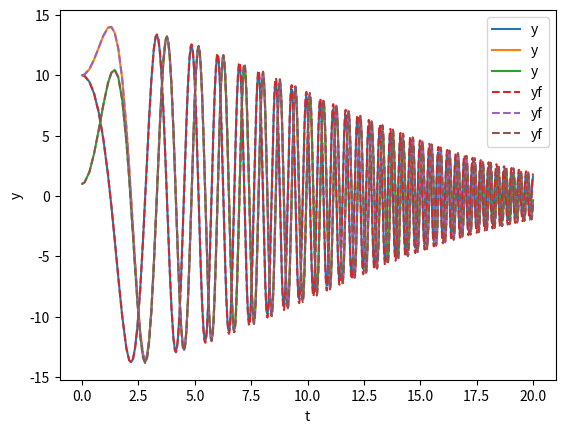

This figure's Python source:
# This file is part of https://github.com/Turku-Quantum-Optics/hops
#
# Copyright (c) 2024, Turku Quantum Optics
# 
# Licensed under the BSD 3-Clause License, see accompanying LICENSE,
# and README.md for further information.

import numpy as np

import matplotlib.pyplot as plt

from scipy.integrate._ivp.rk import RungeKutta, RK45, RK23, DOP853, RkDenseOutput, Dop853DenseOutput, dop853_coefficients
from scipy.integrate import solve_ivp

# Vendored copy of Scipy's RK-step function
def _rk_step(fun, t, y, f, h, A, B, C, K):
    K[0] = f
    for s, (a, c) in enumerate(zip(A[1:], C[1:]), start=1):
        dy = np.dot(K[:s].T, a[:s]) * h
        K[s] = fun(t + c * h, y + dy)

    y_new = y + h * np.dot(K[:-1].T, B)
    f_new = fun(t + h, y_new)

    K[-1] = f_new

    return y_new, f_new

# Adaptive step Runge-Kutta solvers. Basically the ones
# provided by Scipy
class AdaptiveStepRK23(RK23): ...

class AdaptiveStepRK45(RK45): ...

class AdaptiveStepDOP853(DOP853): ...

# Fixed step Runge-Kutta solvers. They give the same results
# as the Scipy Runge-Kutta solvers, with the exception
# that no error checking is performed and the time step
# stays fixed throughout the simulation.
class FixedStepRungeKutta(RungeKutta):
    def __init__(self, fun, t0, y0, t_bound, max_step,
                 rtol=1e-3, atol=1e-6, vectorized=False,
                 first_step=None, **extraneous):
        assert(max_step is not None)
        assert(max_step != np.inf)
        super().__init__(fun, t0, y0, t_bound, max_step, rtol, atol, vectorized, max_step)

    def _step_impl(self):
        t = self.t
        y = self.y
        max_step = self.max_step
        h_abs = np.abs(max_step)
        h = h_abs * self.direction
        t_new = t + h
        if self.direction * (t_new - self.t_bound) > 0:
            t_new = self.t_bound

        y_new, f_new = _rk_step(self.fun, t, y, self.f, h, self.A, self.B, self.C, self.K)
        
        self.h_previous = h
        self.y_old = y

        self.t = t_new
        self.y = y_new

        self.h_abs = h_abs
        self.f = f_new

        return True, None

    def _dense_output_impl(self):
        Q = self.K.T.dot(self.P)
        return RkDenseOutput(self.t_old, self.t, self.y_old, Q)

class FixedStepRK23(FixedStepRungeKutta):
    order = 3
    error_estimator_order = 2
    n_stages = 3
    C = np.array([0, 1/2, 3/4])
    A = np.array([
        [0, 0, 0],
        [1/2, 0, 0],
        [0, 3/4, 0]
    ])
    B = np.array([2/9, 1/3, 4/9])
    E = np.array([5/72, -1/12, -1/9, 1/8])
    P = np.array([[1, -4 / 3, 5 / 9],
                  [0, 1, -2/3],
                  [0, 4/3, -8/9],
                  [0, -1, 1]])
    
    def __init__(self, fun, t0, y0, t_bound, max_step, rtol=0.001, atol=0.000001, vectorized=False, first_step=None, **extraneous):
        super().__init__(fun, t0, y0, t_bound, max_step, rtol, atol, vectorized, first_step, **extraneous)

class FixedStepRK45(FixedStepRungeKutta):
    order = 5
    error_estimator_order = 4
    n_stages = 6
    C = np.array([0, 1/5, 3/10, 4/5, 8/9, 1])
    A = np.array([
        [0, 0, 0, 0, 0],
        [1/5, 0, 0, 0, 0],
        [3/40, 9/40, 0, 0, 0],
        [44/45, -56/15, 32/9, 0, 0],
        [19372/6561, -25360/2187, 64448/6561, -212/729, 0],
        [9017/3168, -355/33, 46732/5247, 49/176, -5103/18656]
    ])
    B = np.array([35/384, 0, 500/1113, 125/192, -2187/6784, 11/84])
    E = np.array([-71/57600, 0, 71/16695, -71/1920, 17253/339200, -22/525,
                  1/40])
    # Corresponds to the optimum value of c_6 from [2]_.
    P = np.array([
        [1, -8048581381/2820520608, 8663915743/2820520608,
         -12715105075/11282082432],
        [0, 0, 0, 0],
        [0, 131558114200/32700410799, -68118460800/10900136933,
         87487479700/32700410799],
        [0, -1754552775/470086768, 14199869525/1410260304,
         -10690763975/1880347072],
        [0, 127303824393/49829197408, -318862633887/49829197408,
         701980252875 / 199316789632],
        [0, -282668133/205662961, 2019193451/616988883, -1453857185/822651844],
        [0, 40617522/29380423, -110615467/29380423, 69997945/29380423]])
    
    def __init__(self, fun, t0, y0, t_bound, max_step, rtol=0.001, atol=0.000001, vectorized=False, first_step=None, **extraneous):
        super().__init__(fun, t0, y0, t_bound, max_step, rtol, atol, vectorized, first_step, **extraneous)

class FixedStepDOP853(FixedStepRungeKutta):
    n_stages = dop853_coefficients.N_STAGES
    order = 8
    error_estimator_order = 7
    A = dop853_coefficients.A[:n_stages, :n_stages]
    B = dop853_coefficients.B
    C = dop853_coefficients.C[:n_stages]
    E3 = dop853_coefficients.E3
    E5 = dop853_coefficients.E5
    D = dop853_coefficients.D

    A_EXTRA = dop853_coefficients.A[n_stages + 1:]
    C_EXTRA = dop853_coefficients.C[n_stages + 1:]

    def __init__(self, fun, t0, y0, t_bound, max_step, rtol=0.001, atol=0.000001, vectorized=False, first_step=None, **extraneous):
        super().__init__(fun, t0, y0, t_bound, max_step, rtol, atol, vectorized, first_step, **extraneous)
        self.K_extended = np.empty((dop853_coefficients.N_STAGES_EXTENDED, self.n), dtype=self.y.dtype)
        self.K = self.K_extended[:self.n_stages + 1]

    def _dense_output_impl(self):
        K = self.K_extended
        h = self.h_previous
        for s, (a, c) in enumerate(zip(self.A_EXTRA, self.C_EXTRA),
                                   start=self.n_stages + 1):
            dy = np.dot(K[:s].T, a[:s]) * h
            K[s] = self.fun(self.t_old + c * h, self.y_old + dy)

        F = np.empty((dop853_coefficients.INTERPOLATOR_POWER, self.n),
                     dtype=self.y_old.dtype)

        f_old = K[0]
        delta_y = self.y - self.y_old

        F[0] = delta_y
        F[1] = h * f_old - delta_y
        F[2] = 2 * delta_y - h * (self.f + f_old)
        F[3:] = h * np.dot(self.D, K)

        return Dop853DenseOutput(self.t_old, self.t, self.y_old, F)

def _main():
    def func(t, y):
        M = np.array([[0.01, 1, 0],
                    [-1, 0.01, 0],
                    [-1, -1, 1]])
        return -t * M.dot(y)

    solver = FixedStepDOP853(func, 0, [10, 10, 1], 20, 0.01)
    solver = AdaptiveStepRK23(func, 0, [10, 10, 1], 20)
    tSpace = [0]
    solutions = [solver.y]
    status = None
    t = 0.0
    while status is None:
        solver.step()
        if solver.status == 'finished':
            status = 0
        elif solver.status == 'failed':
            status = -1
            break
        if solver.step_size == 0: continue
        t = solver.t
        y = solver.y
        tSpace.append(t)
        solutions.append(y)
        
    if status == -1:
        print("Simulation failed!")

    tSpace = np.array(tSpace)
    solution = np.array(solutions)

    #sol = solve_ivp(func, (tSpace[0], tSpace[-1]), [10, 10, 1], AdaptiveStepRK23, t_eval=tSpace)
    #sol = solve_ivp(func, (tSpace[0], tSpace[-1]), [10, 10, 1], AdaptiveStepRK45, t_eval=tSpace)
    #sol = solve_ivp(func, (tSpace[0], tSpace[-1]), [10, 10, 1], AdaptiveStepDOP853, t_eval=tSpace)
    #sol = solve_ivp(func, (tSpace[0], tSpace[-1]), [10, 10, 1], FixedStepRK23, t_eval=tSpace, max_step=0.01)
    #sol = solve_ivp(func, (tSpace[0], tSpace[-1]), [10, 10, 1], FixedStepRK45, t_eval=tSpace, max_step=0.01)
    sol = solve_ivp(func, (tSpace[0], tSpace[-1]), [10, 10, 1], FixedStepDOP853, t_eval=tSpace, max_step=0.01)

    plt.plot(tSpace, solution[:,0:3], label="y")
    plt.plot(sol.t, sol.y[0], label="yf", linestyle="--")
    plt.plot(sol.t, sol.y[1], label="yf", linestyle="--")
    plt.plot(sol.t, sol.y[2], label="yf", linestyle="--")
    plt.xlabel("t")
    plt.ylabel("y")
    plt.legend()
    plt.show()

if __name__ == '__main__':
    _main()